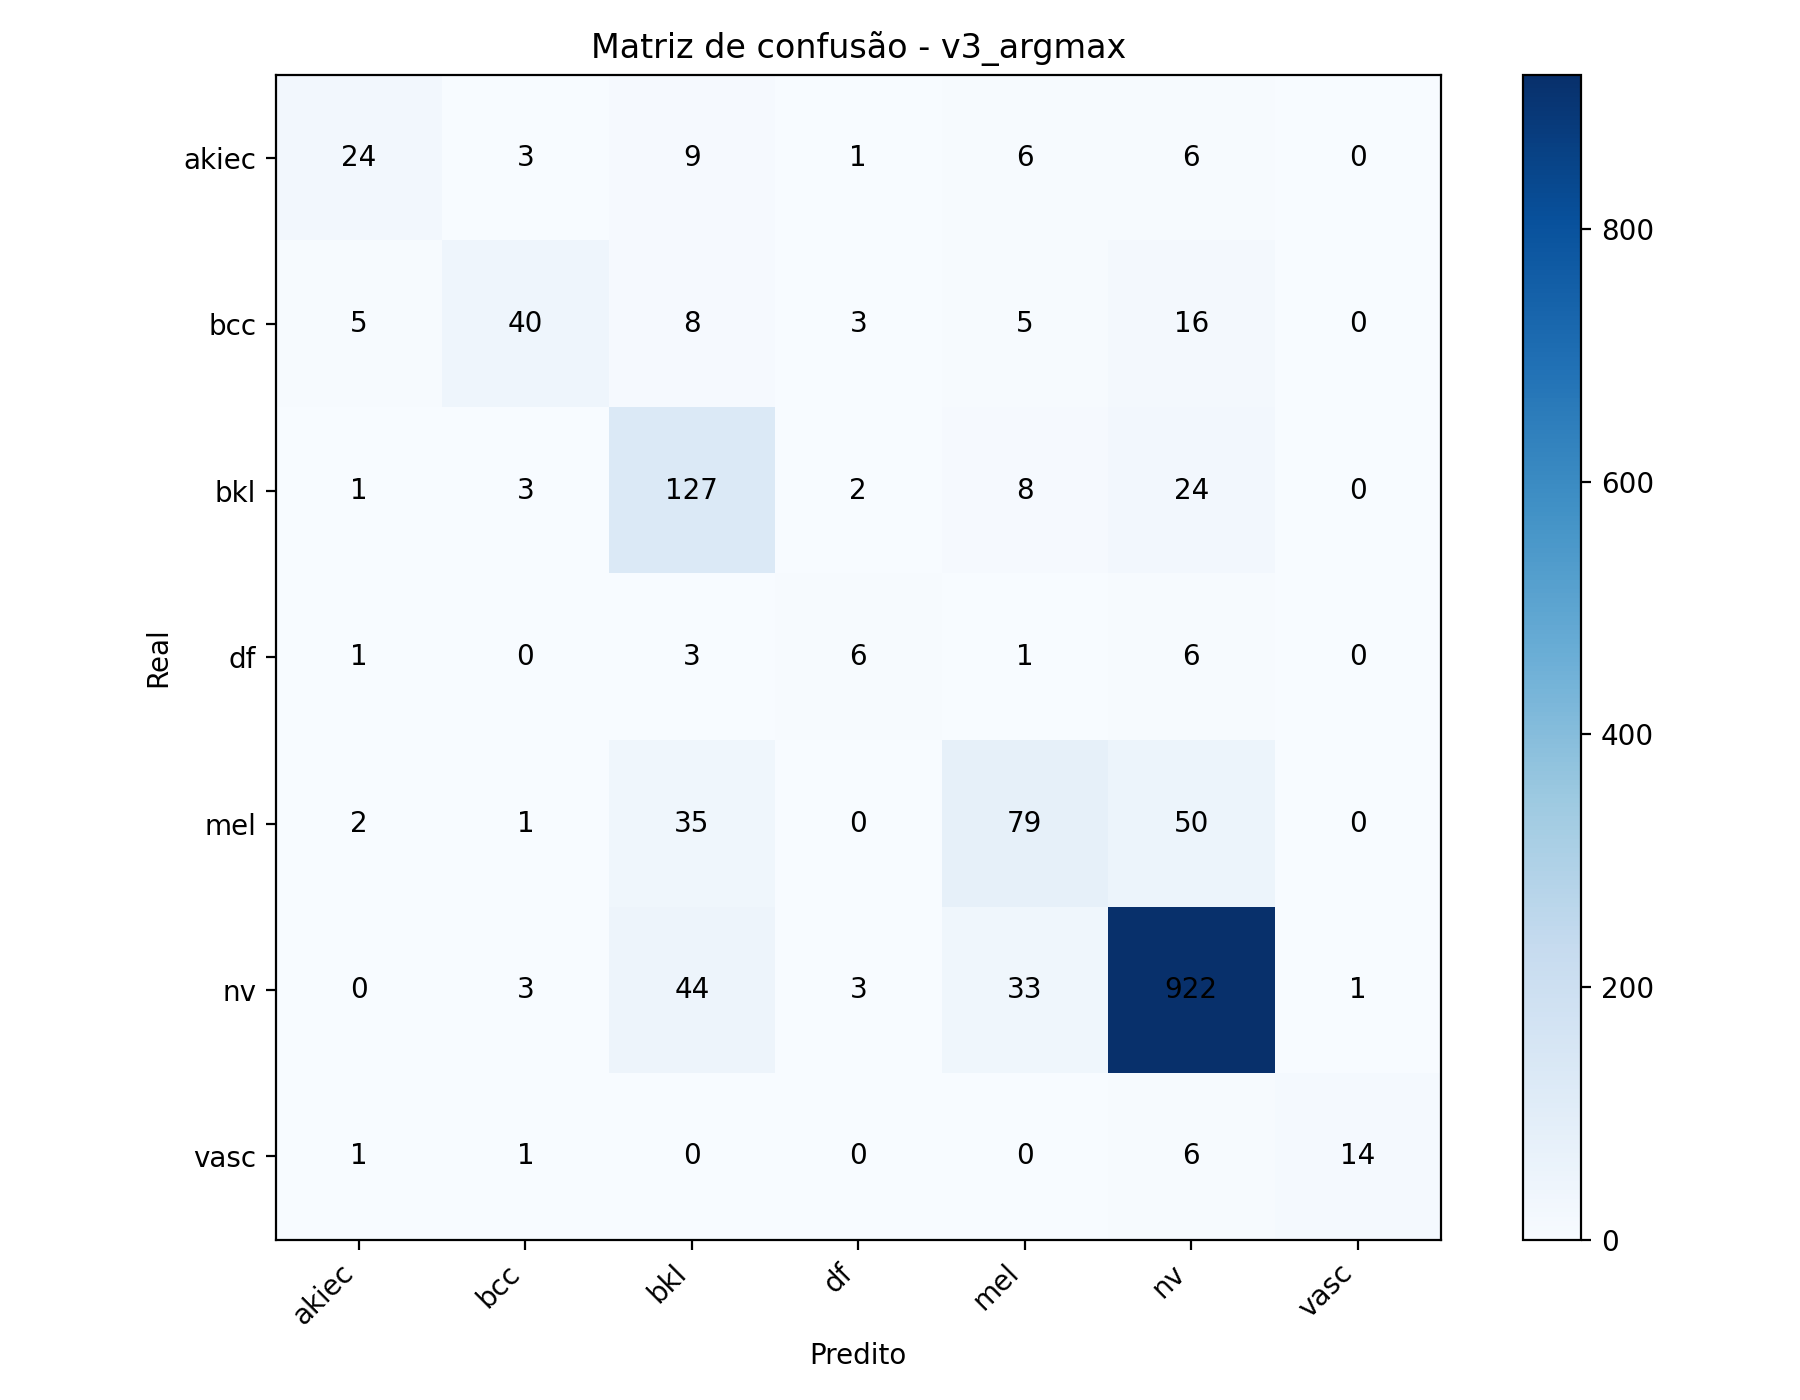

Data behind this chart, as committed beside it:
, akiec, bcc, bkl, df, mel, nv, vasc
akiec, 24, 3, 9, 1, 6, 6, 0
bcc, 5, 40, 8, 3, 5, 16, 0
bkl, 1, 3, 127, 2, 8, 24, 0
df, 1, 0, 3, 6, 1, 6, 0
mel, 2, 1, 35, 0, 79, 50, 0
nv, 0, 3, 44, 3, 33, 922, 1
vasc, 1, 1, 0, 0, 0, 6, 14
